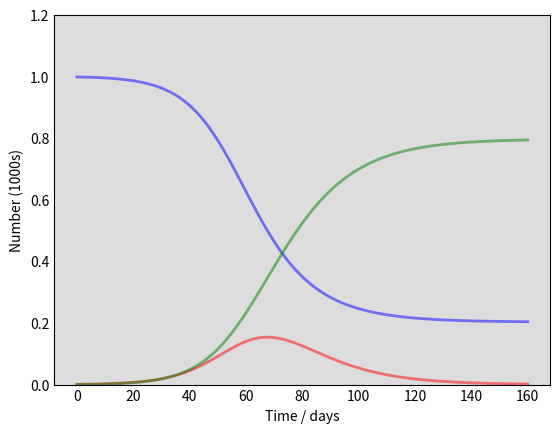

Reproduce this figure in Python. (Note: this script raises an exception after producing the figure.)
import numpy as numpy
from scipy.integrate import odeint
import matplotlib.pyplot as plt 

#Total population, N.
N = 1000
# Initial number of infected and recovered individuals, I0 and R0
I0 = 1
R0 = 0
# Everyone else, S0, is susceptible to infection initially.
S0 = N - I0 - R0
# Contact rate, beta, and mean recovery rate, gamma, (in 1/days).
beta = 0.2
gamma = 1/10

#LOOK THIS UP WHAT IS LINSPACE
# A grid of time points (in days)
t = numpy.linspace (0, 160, 160) 
#####################
#returns evenly spaced numbers a specified interval (start, stop, number of samples to generate)
#returns an array from 0-160 with 160 number of samples [1, 2, 3, 4.... 160]
#this is the array of the times

# The SIR model differential equations.
def differentialEqn(y, t, N, beta, gamma):
    S, I, R = y
    dSdt = -beta * S * I / N
    dIdt = beta * S * I / N - gamma * I
    dRdt = gamma * I
    return dSdt, dIdt, dRdt
# Giving the rate of change in relation to the proportion of the population


# Initial conditions vector
y0 = S0, I0, R0 
# Above creates a tuple (999, 1, 0)
#print(y0)

# Integrate the SIR eqns over the time grid, t.
ret = odeint(differentialEqn, y0, t, args = (N, beta, gamma))
# odeint integrates a system of ordinary differential equations (func, y0, t, args(tuple--extra arguments to pass to function))
# passes the parameters N, beta, and gamma into the differentialEqn function
# creates a list over the period t

S, I, R = ret.T
#.T self transposes the array , changes the axis of the array (columns become rows)
# There are 3 arrays, S is assigned to first array, I is assigned to second array, R is assigned to the 3rd array

# Plot the data on three separate curves for S(t), I(t) and R(t)
fig = plt.figure(facecolor = 'w')
ax = fig.add_subplot(111, facecolor = '#dddddd', axisbelow = True)
ax.plot(t, S/1000, 'b', alpha = 0.5, lw = 2, label = 'Susceptible')
ax.plot(t, I/1000, 'r', alpha = 0.5, lw = 2, label = 'Infected')
ax.plot(t, R/1000, 'g', alpha = 0.5, lw = 2, label = 'Recovered with immunity')
ax.set_xlabel('Time / days')
ax.set_ylabel('Number (1000s)')
ax.set_ylim(0,1.2)
ax.yaxis.set_tick_params(length = 0)
ax.xaxis.set_tick_params(length = 0)
ax.grid(b=True, which = 'major', c = 'w', lw = 2, ls = '-')
legend = ax.legend()

######################## what is set_alpha?
#legend.get_frame().set_alpha(0.5)

######################## Area noting the data area boundaries
for spine in('top', 'right', 'bottom', 'left'):
    ax.spines[spine].set_visible(True)
    #true shows the black line of the outer area of the graph

# show the plot of the graphs
plt.show()